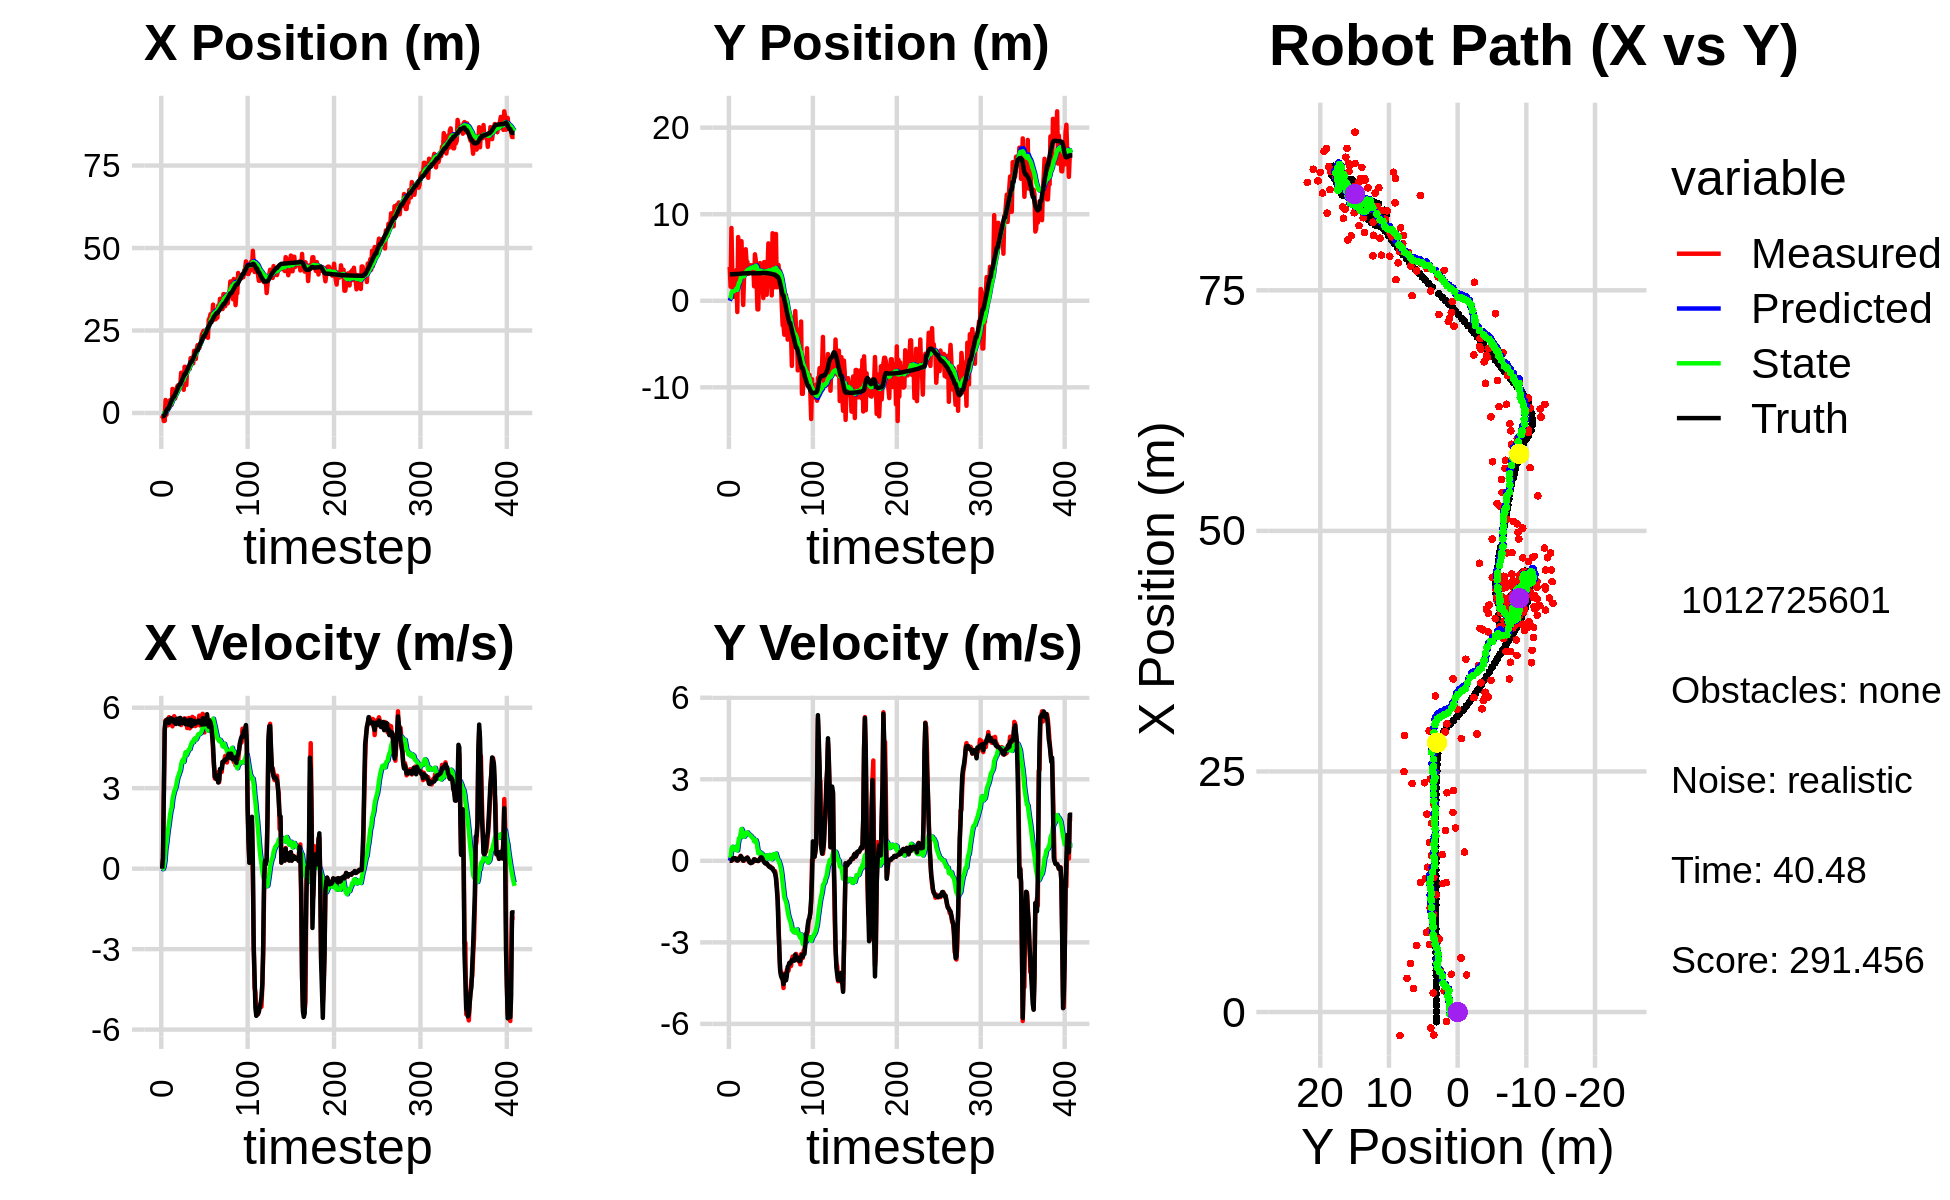

Source data for this figure (header and first rows):
0.000000000000000000e+00, 0.000000000000000000e+00, 0.000000000000000000e+00, 0.000000000000000000e+00, 0.000000000000000000e+00, 0.000000000000000000e+00, 0.000000000000000000e+00, 0.000000000000000000e+00, 0.000000000000000000e+00, 0.000000000000000000e+00, 0.000000000000000000e+00, 0.000000000000000000e+00, -1.009776592090730007e+00, 3.058608532203856978e+00, 0.000000000000000000e+00, 0.000000000000000000e+00, 0.000000000000000000e+00, -3.043220494873821735e-04
-1.653167784219278680e+00, 3.908896564997462519e+00, 0.000000000000000000e+00, 0.000000000000000000e+00, 0.000000000000000000e+00, 0.000000000000000000e+00, 0.000000000000000000e+00, 0.000000000000000000e+00, -1.093527637509394829e-01, 2.622852158128617384e-01, -1.988231278445268604e-02, 9.476815711050291802e-02, -1.009776592090730007e+00, 3.058608532203856978e+00, 0.000000000000000000e+00, 0.000000000000000000e+00, 0.000000000000000000e+00, -1.839047617977485061e-04
-9.784530401538186206e-01, 1.633106589356128069e+00, 3.979999945721360288e-01, 7.641223222752986243e-05, -1.113409950293847567e-01, 2.717620315239120399e-01, -1.988231278445268604e-02, 9.476815711050291802e-02, -1.641092126179063415e-01, 3.582413383962300135e-01, -1.418666544440812596e-02, 1.306758979097923934e-01, -1.009776592090730007e+00, 3.058608532203856978e+00, 4.000000000000000222e-01, 0.000000000000000000e+00, 4.000000059604644775e-01, -1.919905334943905473e-04
-2.444537878038003598e+00, 8.408590443634164302e+00, 2.810975284229948912e+00, 1.181366437091481078e-02, -1.655278791623471524e-01, 3.713089281872092307e-01, -1.418666544440812596e-02, 1.306758979097923934e-01, -2.616712466907268331e-01, 9.000112904858585949e-01, 8.049662334019404286e-02, 4.387848415818040304e-01, -9.133219718491447647e-01, 3.058659203643607771e+00, 2.799999999999999822e+00, 6.000000000000000125e-03, 2.799999952316284180e+00, -4.202667623758316040e-03
-2.381024599121570162e+00, 3.480564195967318142e+00, 5.115954995083055401e+00, 2.150078500785290725e-02, -2.536215843567074524e-01, 9.438897746440390035e-01, 8.049662334019404286e-02, 4.387848415818040304e-01, -2.629251567305954107e-01, 1.095095580915091737e+00, 2.855670202410444669e-01, 5.140607956616736196e-01, -5.335726734161505558e-01, 3.060279538033184643e+00, 5.200000000000000178e+00, 5.099999999999999672e-02, 5.199999809265136719e+00, -4.202667623758316040e-03
3.929542065217316082e+00, 9.223299976233321207e-01, 5.531450247701026335e+00, 7.799278625000810594e-02, -2.343684547064909529e-01, 1.146501660481259011e+00, 2.855670202410444669e-01, 5.140607956616736196e-01, 3.102790408369850983e-01, 1.111002303316838580e+00, 7.245044847449433334e-01, 4.728247508449400227e-01, 7.845735586605180611e-02, 3.068089103196957712e+00, 5.488999999999999879e+00, 9.400000000000000022e-02, 5.489999771118164062e+00, -1.409894600510597229e-02
-5.576193330340977194e-01, 4.583571290621709093e-01, 5.452388863922164042e+00, 8.164205676713263971e-02, 3.827294893114794316e-01, 1.158284778401332593e+00, 7.245044847449433334e-01, 4.728247508449400227e-01, 4.817037262758874228e-01, 1.091824860173466805e+00, 9.304797616250288783e-01, 4.154271864688501847e-01, 7.111783027957608860e-01, 3.078257117326556269e+00, 5.527000000000000135e+00, 8.300000000000000433e-02, 5.526999950408935547e+00, -1.497251167893409729e-02
2.192858934574443364e+00, 1.947493983896879444e+00, 5.481227700273154646e+00, 9.200824721205630441e-02, 5.747517024383903550e-01, 1.133367578820351884e+00, 9.304797616250288783e-01, 4.154271864688501847e-01, 9.067913731029862978e-01, 1.174582851483603863e+00, 1.225691649543464878e+00, 4.343258966436343571e-01, 1.242802143656897451e+00, 3.087006641709185484e+00, 5.567999999999999616e+00, 9.700000000000000289e-02, 5.568999767303466797e+00, -1.678448915481567383e-02
2.192858934574443364e+00, 1.947493983896879444e+00, 5.344232083278813938e+00, 9.058806324329576887e-02, 1.029360538057332741e+00, 1.218015441147967337e+00, 1.225691649543464878e+00, 4.343258966436343571e-01, 1.308694369829678017e+00, 1.252946895229761548e+00, 1.473770872613539451e+00, 4.498044860625561303e-01, 1.242802143656897451e+00, 3.087006641709185484e+00, 5.527000000000000135e+00, 7.099999999999999367e-02, 5.527999877929687500e+00, -1.694899983704090118e-02
1.975959293570255904e+00, 3.556709827938837165e+00, 5.646970388851816125e+00, 1.823663493047057022e-02, 1.456071457091032029e+00, 1.297927343836017267e+00, 1.473770872613539451e+00, 4.498044860625561303e-01, 1.679950404766760386e+00, 1.437318022250881011e+00, 1.689646723834886899e+00, 5.335308757076925312e-01, 1.879436970380798710e+00, 3.097352984160981482e+00, 5.431000000000000050e+00, 2.699999999999999969e-02, 5.431000232696533203e+00, -3.229443449527025223e-03
3.853589892638338288e+00, -1.296411825236339022e+00, 5.618978685671036644e+00, 1.546151381156041574e-02, 1.848915077150249164e+00, 1.490671109821650298e+00, 1.689646723834886899e+00, 5.335308757076925312e-01, 2.207541985402994733e+00, 1.268561875853641663e+00, 1.953405506897282873e+00, 3.796681727902285752e-01, 2.504837513605130184e+00, 3.100426840148411856e+00, 5.482000000000000206e+00, 8.999999999999999320e-03, 5.481999874114990234e+00, -2.751652151346206665e-03
3.497300684923693836e+00, 7.362746170512703081e+00, 5.503979349918131092e+00, 1.514507484328348266e-02, 2.402882536092723065e+00, 1.306528693132664509e+00, 1.953405506897282873e+00, 3.796681727902285752e-01, 2.658200234632148273e+00, 1.723003418396432673e+00, 2.155026988948999023e+00, 6.425259718696512135e-01, 3.136955738439013874e+00, 3.101872852517886248e+00, 5.608999999999999986e+00, 3.099999999999999978e-02, 5.609000205993652344e+00, -2.751652151346206665e-03
2.448754549657091051e+00, 6.444666134758922027e+00, 5.601192035885167897e+00, 9.515475294725037059e-02, 2.873702933527048309e+00, 1.787256015583397861e+00, 2.155026988948999023e+00, 6.425259718696512135e-01, 2.975477521496760591e+00, 2.097188083612465004e+00, 2.281016334016642944e+00, 8.320298728121280352e-01, 3.780380726071709940e+00, 3.105552184202003296e+00, 5.573999999999999844e+00, 9.400000000000000022e-02, 5.574999809265136719e+00, -1.698666997253894806e-02
7.285251379256997950e+00, 2.989504112038410266e+00, 5.305234735993765938e+00, 9.012694037205605524e-02, 3.203579154898424708e+00, 2.180391070893677785e+00, 2.281016334016642944e+00, 8.320298728121280352e-01, 3.730767647149690447e+00, 2.205848597363551100e+00, 2.582014362230584670e+00, 8.389635476101767741e-01, 4.310747623441192111e+00, 3.114740638058792754e+00, 5.573999999999999844e+00, 9.400000000000000022e-02, 5.400000095367431641e+00, -1.698666997253894806e-02
5.034611240687885569e+00, 6.883439703465938031e+00, 5.486846717297162002e+00, 1.860392102833531291e-01, 3.988969083372748692e+00, 2.289744952124568744e+00, 2.582014362230584670e+00, 8.389635476101767741e-01, 4.211493559429603017e+00, 2.593138088033215549e+00, 2.742858528755404812e+00, 1.018915061090069685e+00, 4.936146259751186705e+00, 3.134997530205370087e+00, 5.548000000000000043e+00, 1.729999999999999871e-01, 5.550000190734863281e+00, -3.389341384172439575e-02
5.034611240687885569e+00, 6.883439703465938031e+00, 5.683258009803535238e+00, 1.407222207305655060e-01, 4.485779412305143765e+00, 2.695029594142222429e+00, 2.742858528755404812e+00, 1.018915061090069685e+00, 4.659841160371187563e+00, 2.960386652870826918e+00, 2.880917988175921263e+00, 1.171356407667210719e+00, 4.936146259751186705e+00, 3.134997530205370087e+00, 5.445000000000000284e+00, 1.330000000000000071e-01, 5.446000099182128906e+00, -2.475577779114246368e-02
4.367343306912232492e+00, 2.567001616507423201e+00, 5.504718155944914315e+00, 5.571609825659583348e-02, 4.947932959188779733e+00, 3.077522293637548145e+00, 2.880917988175921263e+00, 1.171356407667210719e+00, 4.996526694999361418e+00, 2.993344184694071153e+00, 2.956375085252714641e+00, 1.110138128642260913e+00, 5.565416813491975034e+00, 3.151080703154613083e+00, 5.458999999999999631e+00, 5.299999999999999850e-02, 5.459000110626220703e+00, -1.012117136269807816e-02
5.613009214947131120e+00, -4.854528177070892014e-01, 5.507996989964514256e+00, 5.658968882997143617e-03, 5.292164203524633237e+00, 3.104357997558297111e+00, 2.956375085252714641e+00, 1.110138128642260913e+00, 5.426285371473806407e+00, 2.798236635434341313e+00, 3.065703299236432144e+00, 9.187573690881510879e-01, 6.191948413906070314e+00, 3.157866550728807731e+00, 5.392000000000000348e+00, 7.000000000000000146e-03, 5.392000198364257812e+00, -1.027409220114350319e-03
7.634055852814570109e+00, 2.685781409565122679e+00, 5.566996974083991745e+00, 5.719586031996638439e-03, 5.732855701397449266e+00, 2.890112372343156544e+00, 3.065703299236432144e+00, 9.187573690881510879e-01, 6.020707929580265905e+00, 2.837802388197713022e+00, 3.238074855450103318e+00, 8.803282418835667311e-01, 6.707647800757627010e+00, 3.158607116188832276e+00, 5.586999999999999744e+00, 3.699999999999999817e-02, 5.586999893188476562e+00, -1.027409220114350319e-03
8.297499478164992226e+00, 4.502159005748031184e+00, 5.469677835523483189e+00, 5.934711686203821002e-02, 6.344515415125275837e+00, 2.925835212386069806e+00, 3.238074855450103318e+00, 8.803282418835667311e-01, 6.626130365015822754e+00, 3.006692391374870432e+00, 3.401077279958805821e+00, 9.204453225213532486e-01, 7.347986698611952860e+00, 3.164303904369724307e+00, 5.493999999999999773e+00, 7.000000000000000666e-02, 5.494999885559082031e+00, -1.084977760910987854e-02
6.916841388083948772e+00, 5.950877634876332145e+00, 5.497750910417957826e+00, 5.234998531195656640e-02, 6.966238093011703825e+00, 3.098736923627005702e+00, 3.401077279958805821e+00, 9.204453225213532486e-01, 7.043790247485905098e+00, 3.270320273005041578e+00, 3.474587385040678100e+00, 1.011939478063466291e+00, 7.983204364777791717e+00, 3.171460358180237193e+00, 5.597999999999999865e+00, 6.600000000000000311e-02, 5.598000049591064453e+00, -9.521785192191600800e-03
8.258417428070265132e+00, 4.491499668356947694e+00, 5.492148201493617599e+00, 9.673400692897968223e-02, 7.391248985989973264e+00, 3.371514220811388185e+00, 3.474587385040678100e+00, 1.011939478063466291e+00, 7.555923611550121599e+00, 3.416304563194601851e+00, 3.582441619372753738e+00, 1.030428591617092104e+00, 8.614185810102286567e+00, 3.181015854527876385e+00, 5.389000000000000234e+00, 1.000000000000000056e-01, 5.389999866485595703e+00, -1.761132478713989258e-02
8.258417428070265132e+00, 4.491499668356947694e+00, 5.588746894305056223e+00, 1.183632431468148172e-01, 7.914167773487396751e+00, 3.519347422356311039e+00, 3.582441619372753738e+00, 1.030428591617092104e+00, 8.026264111755841313e+00, 3.553916788158233864e+00, 3.667569584114942938e+00, 1.043172647125270913e+00, 8.614185810102286567e+00, 3.181015854527876385e+00, 5.618999999999999773e+00, 1.179999999999999938e-01, 5.619999885559082031e+00, -2.117568626999855042e-02
1.218429207842696371e+01, 3.103597110073262666e+00, 5.353816282284475925e+00, 4.436435384762090622e-02, 8.393021070167336006e+00, 3.658234052870760866e+00, 3.667569584114942938e+00, 1.043172647125270913e+00, 8.833081886820037809e+00, 3.579792493263242559e+00, 3.882324822848844281e+00, 9.922985260035906974e-01, 9.251015186233727761e+00, 3.194614035784565598e+00, 5.493000000000000327e+00, 7.399999999999999634e-02, 5.493000030517578125e+00, -8.286301977932453156e-03
1.080074036132678295e+01, 4.003712220806344924e+00, 5.485864885670525659e+00, -3.851137292862297917e-02, 9.221314369104922193e+00, 3.679022345863601551e+00, 3.882324822848844281e+00, 9.922985260035906974e-01, 9.439226938125864663e+00, 3.663061177358032161e+00, 4.002823319233423049e+00, 9.762600313338444247e-01, 9.884445667687941750e+00, 3.200539989362634952e+00, 5.450999999999999623e+00, -1.600000000000000033e-02, 5.451000213623046875e+00, 7.019994314759969711e-03
1.015136206202375035e+01, 3.547600774175813321e+00, 5.489864497200441562e+00, -3.853945064005195875e-02, 9.839509270049207501e+00, 3.760687180491416814e+00, 4.002823319233423049e+00, 9.762600313338444247e-01, 9.927468613587247859e+00, 3.707080792164142213e+00, 4.067090300970614081e+00, 9.398363543093229966e-01, 1.051068353707639424e+01, 3.197009711268056442e+00, 5.429000000000000270e+00, -6.600000000000000311e-02, 5.428999900817871094e+00, 7.019994314759969711e-03
7.018253803502325638e+00, 4.109531952678386446e+00, 5.593399529009014159e+00, -8.195225709990028307e-02, 1.033417764368430980e+01, 3.801064427595074680e+00, 4.067090300970614081e+00, 9.398363543093229966e-01, 1.006527749997754562e+01, 3.784945315130778365e+00, 3.984894391861326657e+00, 9.241330256766604467e-01, 1.113687181486748479e+01, 3.188388301852803863e+00, 5.503000000000000114e+00, -8.300000000000000433e-02, 5.504000186920166016e+00, 1.465055253356695175e-02
1.398606348098243402e+01, 3.475367998856571106e+00, 5.603547982681505779e+00, -7.118308724048810765e-02, 1.046376693916367806e+01, 3.877358617698444476e+00, 3.984894391861326657e+00, 9.241330256766604467e-01, 1.087326095569932782e+01, 3.811694487398648690e+00, 4.183424505942844540e+00, 8.818344788443036597e-01, 1.177329492601328198e+01, 3.179744547209970129e+00, 5.573999999999999844e+00, -6.800000000000000488e-02, 5.574999809265136719e+00, 1.270253397524356842e-02
1.398606348098243402e+01, 3.475367998856571106e+00, 5.463678626890777323e+00, -5.928171379651449302e-02, 1.129160340629361237e+01, 3.899877935283079022e+00, 4.183424505942844540e+00, 8.818344788443036597e-01, 1.160626092388883990e+01, 3.834939887744202025e+00, 4.336366647867230029e+00, 8.405362376837440808e-01, 1.177329492601328198e+01, 3.179744547209970129e+00, 5.384000000000000341e+00, -5.600000000000000117e-02, 5.383999824523925781e+00, 1.084972079843282700e-02
8.467907429030537614e+00, 4.136760412193440040e+00, 5.588925840114076671e+00, -2.883521294684185041e-02, 1.203989758867556326e+01, 3.918993511512576244e+00, 4.336366647867230029e+00, 8.405362376837440808e-01, 1.173520766473633792e+01, 3.902755263101517880e+00, 4.234716456848868660e+00, 8.261246267769660756e-01, 1.239875650468591495e+01, 3.173023103271211731e+00, 5.527000000000000135e+00, 1.000000000000000021e-03, 5.526999950408935547e+00, 5.159302148967981339e-03
1.345526340661881726e+01, 1.668590462661991625e+00, 5.242690323552452014e+00, 5.698676457569954584e-02, 1.215867931042122407e+01, 3.985367725779214609e+00, 4.234716456848868660e+00, 8.261246267769660756e-01, 1.232481494134418831e+01, 3.792596357779976390e+00, 4.321369932149510262e+00, 7.178177862492099992e-01, 1.303087091490281857e+01, 3.170943414513327507e+00, 5.410999999999999588e+00, 5.099999999999999672e-02, 5.410999774932861328e+00, -1.086932793259620667e-02
1.346237251964349646e+01, 5.369552140737597234e+00, 5.303805428593605598e+00, 4.541941762052680021e-02, 1.275695193455914023e+01, 3.864378136404897468e+00, 4.321369932149510262e+00, 7.178177862492099992e-01, 1.286374617909360474e+01, 3.947057676119289482e+00, 4.383181654173817776e+00, 7.576540918034032623e-01, 1.354842042961694304e+01, 3.176064973543136549e+00, 5.368000000000000327e+00, 4.700000000000000011e-02, 5.368000030517578125e+00, -8.563343435525894165e-03
1.388440328888784059e+01, 4.673020644527949408e+00, 5.615988688558860353e+00, 1.135873788002934523e-02, 1.330206434451098652e+01, 4.022823085299629398e+00, 4.383181654173817776e+00, 7.576540918034032623e-01, 1.340614038842826972e+01, 4.042170103633635492e+00, 4.448433133075210932e+00, 7.631790177655027874e-01, 1.416740655919397263e+01, 3.181003255898287918e+00, 5.522000000000000242e+00, 1.099999999999999936e-02, 5.521999835968017578e+00, -2.022568602114915848e-03
1.335666692269372469e+01, 2.142021736858178649e+00, 5.229989321677587455e+00, 1.057802661556510489e-02, 1.385098370173579063e+01, 4.118488005410185337e+00, 4.448433133075210932e+00, 7.631790177655027874e-01, 1.383182055297617019e+01, 3.951600804532402034e+00, 4.455002889142347655e+00, 6.697434553477695784e-01, 1.480276727704396045e+01, 3.182169637180845001e+00, 5.546999999999999709e+00, 1.000000000000000021e-03, 5.546999931335449219e+00, -2.022568602114915848e-03
1.662449812887187051e+01, -9.955708405910851377e-01, 5.556000016261049446e+00, -1.550816285534287187e-03, 1.427732084189040407e+01, 4.018575150067179358e+00, 4.455002889142347655e+00, 6.697434553477695784e-01, 1.455020434078931046e+01, 3.639971645016627289e+00, 4.586587095666092573e+00, 4.648564256305736109e-01, 1.544034051925273054e+01, 3.182274160774348992e+00, 5.549999999999999822e+00, 1.000000000000000021e-03, 5.550000190734863281e+00, 2.791245933622121811e-04
1.662449812887187051e+01, -9.955708405910851377e-01, 5.302995856857267931e+00, -6.607491498129983501e-03, 1.500886305035592017e+01, 3.686457287579684827e+00, 4.586587095666092573e+00, 4.648564256305736109e-01, 1.519508694833112727e+01, 3.338924639718237053e+00, 4.675688622976359454e+00, 2.780776357549475386e-01, 1.544034051925273054e+01, 3.182274160774348992e+00, 5.309999999999999609e+00, -7.000000000000000146e-03, 5.309999942779541016e+00, 1.245991559699177742e-03
1.628104680767446766e+01, 3.816846890694537642e+00, 5.657968952382884886e+00, 1.874159910727257045e-02, 1.566265581062876322e+01, 3.366732403293732023e+00, 4.675688622976359454e+00, 2.780776357549475386e-01, 1.576062437926148974e+01, 3.389350382025638986e+00, 4.733659095934793726e+00, 2.883780212398704967e-01, 1.595739412351140452e+01, 3.181855542320116914e+00, 5.522999999999999687e+00, 3.300000000000000155e-02, 5.522999763488769531e+00, -3.312413115054368973e-03
1.504112040987180343e+01, 4.357382907171958308e+00, 5.481555031033157555e+00, 6.983596173784852035e-02, 1.623399028885496875e+01, 3.418188184149625997e+00, 4.733659095934793726e+00, 2.883780212398704967e-01, 1.614467502551531553e+01, 3.476720738311817271e+00, 4.710999433009024351e+00, 3.178541938665744304e-01, 1.657910013254191739e+01, 3.185004366364917683e+00, 5.463000000000000078e+00, 8.100000000000000255e-02, 5.464000225067138672e+00, -1.273948419839143753e-02
1.885009920592996480e+01, 1.781538380363511420e+00, 5.616614220947202973e+00, 1.247759429904440609e-01, 1.661577496881621840e+01, 3.508506157698474848e+00, 4.710999433009024351e+00, 3.178541938665744304e-01, 1.686996547921340195e+01, 3.380082426586872746e+00, 4.831141351422373553e+00, 2.490186179012964240e-01, 1.720761537556612453e+01, 3.193935169447257305e+00, 5.509999999999999787e+00, 1.260000000000000009e-01, 5.512000083923339844e+00, -2.221185527741909027e-02
1.760900034038894901e+01, 4.091889707081756811e+00, 5.314826015879545729e+00, 1.117150782057204361e-01, 1.735307961435563939e+01, 3.404984288377002510e+00, 4.831141351422373553e+00, 2.490186179012964240e-01, 1.739649777857966484e+01, 3.448523569950394219e+00, 4.857690416995906979e+00, 2.710532494673930093e-01, 1.783826303520421774e+01, 3.207933573295584040e+00, 5.394000000000000128e+00, 1.260000000000000009e-01, 5.394999980926513672e+00, -2.101642265915870667e-02
1.636615395537346984e+01, 2.251219032437899337e+00, 5.326625546634018882e+00, 6.317269736118748258e-02, 1.788226682027925563e+01, 3.475628894897133669e+00, 4.857690416995906979e+00, 2.710532494673930093e-01, 1.775060469623306858e+01, 3.382261022798983330e+00, 4.812691026883483048e+00, 2.206774797614317329e-01, 1.845892953864080610e+01, 3.220300732827664270e+00, 5.434999999999999609e+00, 7.599999999999999811e-02, 5.435999870300292969e+00, -1.185924094170331955e-02
1.913544687645242348e+01, 3.216794117278345411e-01, 5.362622790063654499e+00, 6.359961735868088772e-02, 1.823187379892141635e+01, 3.404328770775126412e+00, 4.812691026883483048e+00, 2.206774797614317329e-01, 1.834154806142512584e+01, 3.182215272394099514e+00, 4.867407644424458724e+00, 1.030492146229087108e-01, 1.897908830655105916e+01, 3.225468932408648737e+00, 5.440000000000000391e+00, 1.000000000000000021e-03, 5.440000057220458984e+00, -1.185924094170331955e-02
2.055647814268267481e+01, 4.470418526139060766e+00, 5.432975311717053835e+00, -1.640779188377183839e-02, 1.882828882586757047e+01, 3.192520193856390520e+00, 4.867407644424458724e+00, 1.030492146229087108e-01, 1.901974420767504625e+01, 3.278112194268963275e+00, 4.955680960358455067e+00, 1.472171648030706215e-01, 1.897908830655105916e+01, 3.225468932408648737e+00, 5.453000000000000291e+00, -5.000000000000000278e-02, 5.453999996185302734e+00, 3.020028816536068916e-03
2.055647814268267481e+01, 4.470418526139060766e+00, 5.436439756075460039e+00, -7.803576147047980305e-02, 1.951531230371089265e+01, 3.292833910749270121e+00, 4.955680960358455067e+00, 1.472171648030706215e-01, 1.963591541245340011e+01, 3.367662986127403002e+00, 5.013559883912737547e+00, 1.850512356188912799e-01, 1.960441637047614805e+01, 3.222658825936552951e+00, 5.527000000000000135e+00, -8.799999999999999489e-02, 5.527999877929687500e+00, 1.435321755707263947e-02
1.962167161735397869e+01, 3.796531540958432149e+00, 5.703990949840036961e+00, -1.072910696611829584e-01, 2.013727140084467493e+01, 3.386168109689291938e+00, 5.013559883912737547e+00, 1.850512356188912799e-01, 2.011246181972950708e+01, 3.404809746463204334e+00, 5.016113750632764656e+00, 1.929846481753328402e-01, 2.023645067215984739e+01, 3.213351769491814114e+00, 5.456999999999999851e+00, -1.000000000000000056e-01, 5.458000183105468750e+00, 1.880760677158832550e-02
2.074301130330538356e+01, 6.927161948250402101e-01, 5.335233770712725310e+00, -9.042259370550950748e-02, 2.061407319479278399e+01, 3.424108211280737724e+00, 5.016113750632764656e+00, 1.929846481753328402e-01, 2.063876551974853513e+01, 3.222734948681460043e+00, 5.032003468143160241e+00, 8.563780935810477724e-02, 2.086447382013389173e+01, 3.201826168912449422e+00, 5.466999999999999638e+00, -8.699999999999999400e-02, 5.467999935150146484e+00, 1.694657467305660248e-02
2.155371941620190412e+01, 3.452655537268975117e+00, 5.484178877106265837e+00, -1.413460773392553882e-01, 2.114196586656285248e+01, 3.231298729617270382e+00, 5.032003468143160241e+00, 8.563780935810477724e-02, 2.119950370923563554e+01, 3.238951195904561597e+00, 5.063689108534240368e+00, 8.821789215837867737e-02, 2.138765001314025227e+01, 3.192691428748714255e+00, 5.415000000000000036e+00, -1.419999999999999873e-01, 5.416999816894531250e+00, 2.576772123575210571e-02
2.374873900454258902e+01, 6.634484222095552219e+00, 5.444073529475865314e+00, -1.785292596785876262e-01, 2.170587262008906038e+01, 3.247772985120399358e+00, 5.063689108534240368e+00, 8.821789215837867737e-02, 2.192130739607395995e+01, 3.475866145112580519e+00, 5.158281386963148307e+00, 2.060551489190126095e-01, 2.200824689883155827e+01, 3.176427057329324732e+00, 5.368000000000000327e+00, -1.759999999999999898e-01, 5.370999813079833984e+00, 3.278157487511634827e-02
2.422226035590481175e+01, 3.974183602985740027e+00, 5.773896154878833897e+00, -1.893452394444063436e-01, 2.243713553477027389e+01, 3.496471660004481841e+00, 5.158281386963148307e+00, 2.060551489190126095e-01, 2.263602855632077748e+01, 3.516257056542088755e+00, 5.250448144665614159e+00, 2.139280681858880817e-01, 2.263373136520607432e+01, 3.155031127947214298e+00, 5.607000000000000206e+00, -2.190000000000000002e-01, 5.611999988555908203e+00, 3.278157487511634827e-02
2.490393662460472513e+01, 3.241736171387936682e+00, 5.699447116341584518e+00, -2.278563681522464690e-01, 2.316107337078733863e+01, 3.537649863360677660e+00, 5.250448144665614159e+00, 2.139280681858880817e-01, 2.334954021182486628e+01, 3.501646868910256227e+00, 5.335319733823423505e+00, 1.922805936208923927e-01, 2.327337217396345181e+01, 3.129822863086312079e+00, 5.524000000000000021e+00, -2.169999999999999984e-01, 5.527999877929687500e+00, 3.995740041136741638e-02
2.490393662460472513e+01, 3.241736171387936682e+00, 5.078231285417486696e+00, -2.201314908351170163e-01, 2.388307218520720809e+01, 3.520874928272345272e+00, 5.335319733823423505e+00, 1.922805936208923927e-01, 2.397392147984222532e+01, 3.487073277623863099e+00, 5.367560144753950269e+00, 1.719718820833743278e-01, 2.327337217396345181e+01, 3.129822863086312079e+00, 5.376999999999999780e+00, -2.590000000000000080e-01, 5.382999897003173828e+00, 4.332094267010688782e-02
2.303175056000667098e+01, 6.183971933324781123e-01, 5.475195495298672554e+00, -2.730511088750543491e-01, 2.451067749431761911e+01, 3.504270465832200365e+00, 5.367560144753950269e+00, 1.719718820833743278e-01, 2.436911559207709743e+01, 3.286855600018494528e+00, 5.311960576927022615e+00, 5.527502038391265970e-02, 2.389920186987530926e+01, 3.102106051391689601e+00, 5.498000000000000220e+00, -2.800000000000000266e-01, 5.505000114440917969e+00, 4.982928559184074402e-02
2.497666966958344759e+01, 7.802447253797988758e+00, 5.360978993498230594e+00, -2.744604869692895410e-01, 2.490031164976980094e+01, 3.292383102056885669e+00, 5.311960576927022615e+00, 5.527502038391265970e-02, 2.490967090007835338e+01, 3.596688022038176946e+00, 5.316664139128258526e+00, 2.125962128162560971e-01, 2.442308568970353022e+01, 3.075607711965046231e+00, 5.394000000000000128e+00, -2.810000000000000275e-01, 5.401000022888183594e+00, 5.115130543708801270e-02
2.382977950566928982e+01, 4.813952785530812406e+00, 5.674753239065994492e+00, -3.411744789889677443e-01, 2.544133731399118048e+01, 3.617947643319802342e+00, 5.316664139128258526e+00, 2.125962128162560971e-01, 2.529612852713382765e+01, 3.682529941004272889e+00, 5.264169131964376191e+00, 2.429298411321828000e-01, 2.504422140127670460e+01, 3.043080311030425200e+00, 5.758000000000000007e+00, -3.519999999999999796e-01, 5.768000125885009766e+00, 6.004918366670608521e-02
2.278891301185862162e+01, 1.553429125165735725e+00, 5.307941400022138545e+00, -3.725589207457508656e-01, 2.582254544033026633e+01, 3.706822925117491341e+00, 5.264169131964376191e+00, 2.429298411321828000e-01, 2.552552392460293262e+01, 3.534877038119345727e+00, 5.144185101422911188e+00, 1.489710622788587013e-01, 2.570032358222288238e+01, 3.003484127788293545e+00, 5.419999999999999929e+00, -4.000000000000000222e-01, 5.434999942779541016e+00, 7.007404416799545288e-02
2.835396075268343452e+01, 3.403434356878408007e+00, 5.381759672637494774e+00, -3.777401490043706400e-01, 2.603994243474522463e+01, 3.549774144347231708e+00, 5.144185101422911188e+00, 1.489710622788587013e-01, 2.627668459052013361e+01, 3.521351480818596613e+00, 5.244805698668749905e+00, 1.307547103164270474e-01, 2.632026624730666597e+01, 2.958518168185791275e+00, 5.296000000000000263e+00, -4.660000000000000253e-01, 5.315999984741210938e+00, 7.007404416799545288e-02
2.873315989962965489e+01, 7.722933886240372026e+00, 5.427533776740627758e+00, -5.663247192119692519e-01, 2.680116516038700780e+01, 3.534426951850239362e+00, 5.244805698668749905e+00, 1.307547103164270474e-01, 2.699823539791283622e+01, 3.803426128805914352e+00, 5.328288757510207141e+00, 2.672712760523841546e-01, 2.683477830920015350e+01, 2.904273150962338512e+00, 5.514000000000000234e+00, -6.270000000000000018e-01, 5.550000190734863281e+00, 1.039666980504989624e-01
2.994366264390099630e+01, 1.564692808569484672e+00, 5.532104475624588957e+00, -8.821715936518641499e-01, 2.753106427366385844e+01, 3.830153256411152896e+00, 5.328288757510207141e+00, 2.672712760523841546e-01, 2.777624142397775486e+01, 3.631984023505722359e+00, 5.431719504682916089e+00, 1.561888185545468877e-01, 2.746306657817833496e+01, 2.799754573100011523e+00, 5.445999999999999730e+00, -1.008000000000000007e+00, 5.539000034332275391e+00, 1.581326127052307129e-01
2.994366264390099630e+01, 1.564692808569484672e+00, 5.534836054366321534e+00, -1.298003929381586596e+00, 2.831941337444604656e+01, 3.647602905361177150e+00, 5.431719504682916089e+00, 1.561888185545468877e-01, 2.848319414613444422e+01, 3.451699681816391863e+00, 5.500207059567321366e+00, 4.436199031101985268e-02, 2.746306657817833496e+01, 2.799754573100011523e+00, 5.294999999999999929e+00, -1.453999999999999959e+00, 5.491000175476074219e+00, 2.303526103496551514e-01
2.922328889431011945e+01, 4.136032534650744275e+00, 5.248975148729059903e+00, -2.071644349004669650e+00, 2.903321485209117725e+01, 3.456135880847493791e+00, 5.500207059567321366e+00, 4.436199031101985268e-02, 2.904249068269795586e+01, 3.430679193127159188e+00, 5.499379738364683412e+00, 1.764882622960767602e-02, 2.807667875355330978e+01, 2.647057128873201659e+00, 4.924000000000000377e+00, -2.439000000000000057e+00, 5.494999885559082031e+00, 3.759082853794097900e-01
3.283852481851532445e+01, 3.241095318335630360e+00, 4.323091102311804157e+00, -3.321925474802905676e+00, 2.959242865653442323e+01, 3.432444075750119783e+00, 5.499379738364683412e+00, 1.764882622960767602e-02, 2.986782157617473032e+01, 3.303821247542768180e+00, 5.589830588922685806e+00, -7.085663649342605064e-02, 2.865555429515527308e+01, 2.399348986885508683e+00, 4.568999999999999950e+00, -3.217999999999999972e+00, 5.589000225067138672e+00, 6.551825404167175293e-01
... 349 more rows
